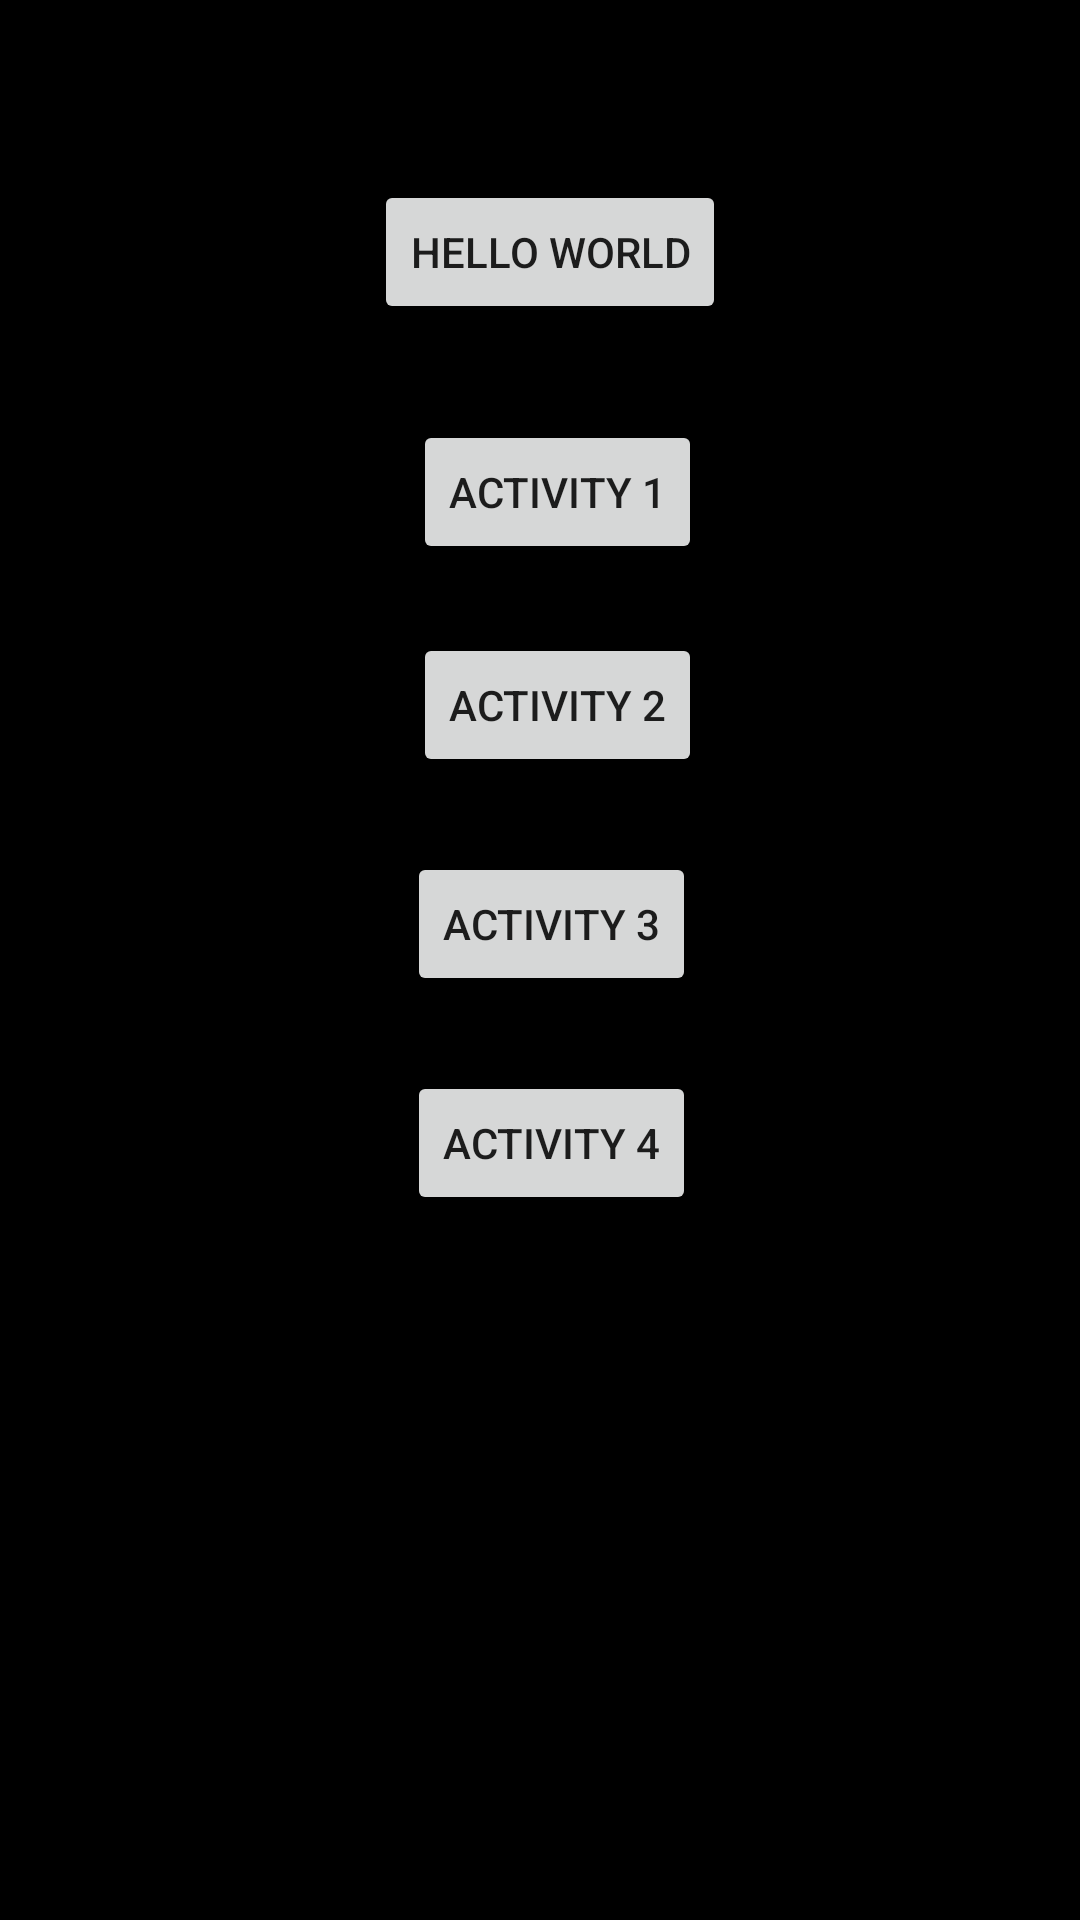

Produce the Android XML layout that renders to this screen, including the resource entries it uses.
<!-- AndroidManifest.xml: application theme Theme.Exercise_1_circle -->
<!-- res/layout/activity_main.xml -->
<?xml version="1.0" encoding="utf-8"?>
<androidx.constraintlayout.widget.ConstraintLayout xmlns:android="http://schemas.android.com/apk/res/android"
    xmlns:app="http://schemas.android.com/apk/res-auto"
    xmlns:tools="http://schemas.android.com/tools"
    android:layout_width="match_parent"
    android:layout_height="match_parent"
    android:background="#000000"
    tools:context=".MainActivity">

    <Button
        android:id="@+id/button"
        android:layout_width="wrap_content"
        android:layout_height="wrap_content"
        android:layout_marginTop="60dp"
        android:text="Hello World"
        app:layout_constraintEnd_toEndOf="parent"
        app:layout_constraintHorizontal_bias="0.514"
        app:layout_constraintStart_toStartOf="parent"
        app:layout_constraintTop_toTopOf="parent" />

    <Button
        android:id="@+id/button2"
        android:layout_width="wrap_content"
        android:layout_height="wrap_content"
        android:layout_marginTop="32dp"
        android:layout_marginEnd="8dp"
        android:text="Activity 1"
        app:layout_constraintEnd_toEndOf="@+id/button"
        app:layout_constraintTop_toBottomOf="@+id/button" />

    <Button
        android:id="@+id/button4"
        android:layout_width="wrap_content"
        android:layout_height="wrap_content"
        android:layout_marginTop="23dp"
        android:text="Activity 2"
        app:layout_constraintStart_toStartOf="@+id/button2"
        app:layout_constraintTop_toBottomOf="@+id/button2" />

    <Button
        android:id="@+id/button6"
        android:layout_width="wrap_content"
        android:layout_height="wrap_content"
        android:layout_marginTop="25dp"
        android:layout_marginEnd="2dp"
        android:text="Activity 3"
        app:layout_constraintEnd_toEndOf="@+id/button4"
        app:layout_constraintTop_toBottomOf="@+id/button4" />

    <Button
        android:id="@+id/button7"
        android:layout_width="wrap_content"
        android:layout_height="wrap_content"
        android:layout_marginTop="25dp"
        android:text="Activity 4"
        app:layout_constraintStart_toStartOf="@+id/button6"
        app:layout_constraintTop_toBottomOf="@+id/button6" />

</androidx.constraintlayout.widget.ConstraintLayout>
<!-- resources referenced by this layout -->
<resources>
  <style name="Theme.Exercise_1_circle" parent="Theme.MaterialComponents.DayNight.DarkActionBar">
          
          <item name="colorPrimary">@color/purple_500</item>
          <item name="colorPrimaryVariant">@color/purple_700</item>
          <item name="colorOnPrimary">@color/white</item>
          
          <item name="colorSecondary">@color/teal_200</item>
          <item name="colorSecondaryVariant">@color/teal_700</item>
          <item name="colorOnSecondary">@color/black</item>
          
          <item name="android:statusBarColor">?attr/colorPrimaryVariant</item>
          
      </style>
  <!-- not gathered from this repository: default colours our renderer supplied (Android Studio template values) -->
  <color name="purple_500">#FF6200EE</color>
  <color name="purple_700">#FF3700B3</color>
  <color name="teal_200">#FF03DAC5</color>
  <color name="teal_700">#FF018786</color>
  <color name="black">#FF000000</color>
  <color name="white">#FFFFFFFF</color>
</resources>
